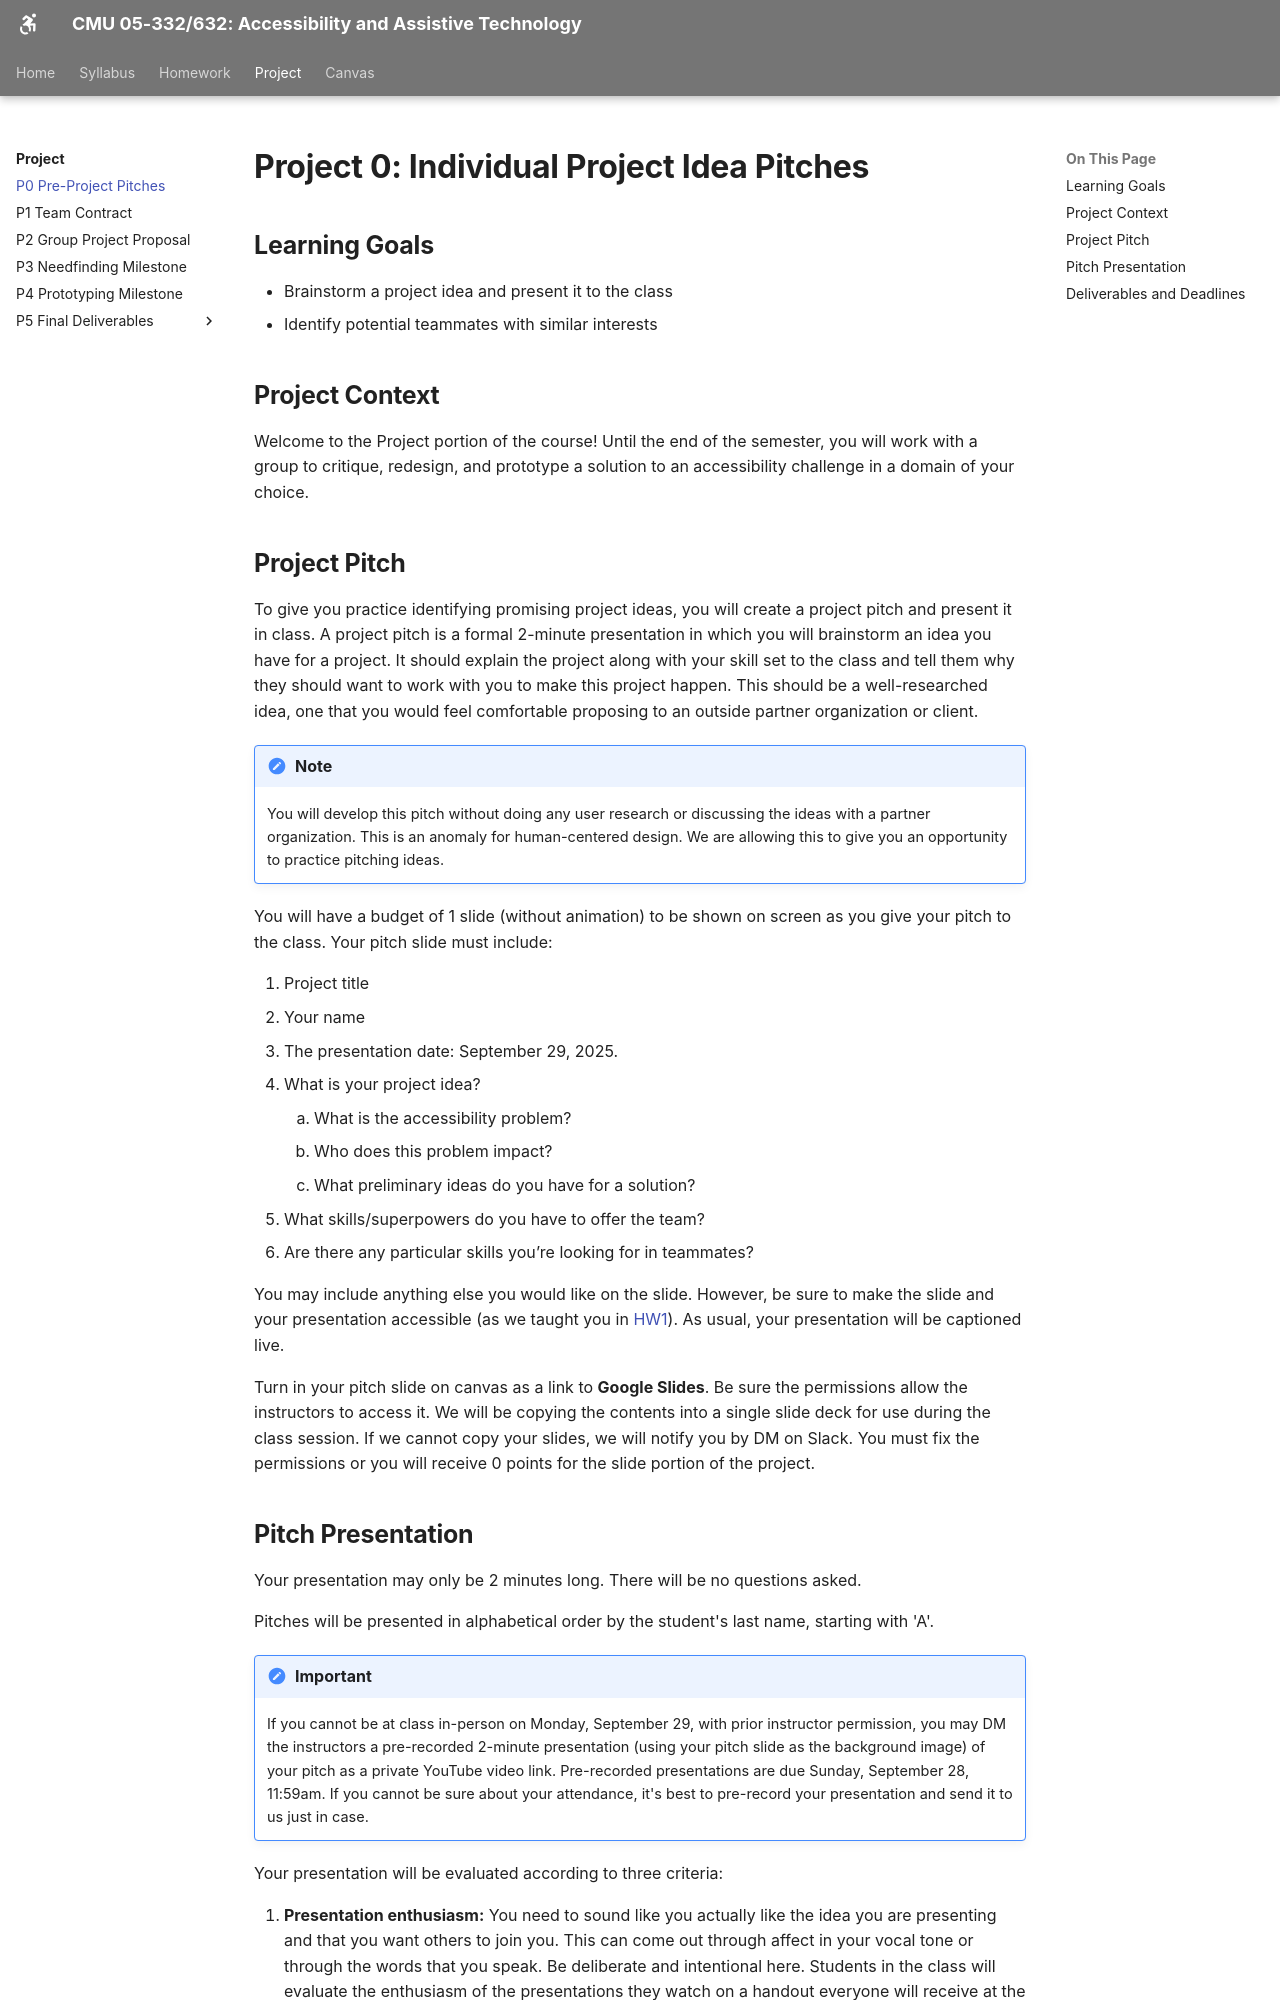

repository: cmu-05-332/cmu-05-332.github.io · page: project/P0/index.html · generator: mkdocs

# Project 0: Individual Project Idea Pitches

## Learning Goals

* Brainstorm a project idea and present it to the class  
* Identify potential teammates with similar interests

## Project Context

Welcome to the Project portion of the course\! Until the end of the semester, you will work with a group to critique, redesign, and prototype a solution to an accessibility challenge in a domain of your choice.

## Project Pitch

To give you practice identifying promising project ideas, you will create a project pitch and present it in class. A project pitch is a formal 2-minute presentation in which you will brainstorm an idea you have for a project. It should explain the project along with your skill set to the class and tell them why they should want to work with you to make this project happen. This should be a well-researched idea, one that you would feel comfortable proposing to an outside partner organization or client.

!!!Note
    You will develop this pitch without doing any user research or discussing the ideas with a partner organization. This is an anomaly for human-centered design. We are allowing this to give you an opportunity to practice pitching ideas.

You will have a budget of 1 slide (without animation) to be shown on screen as you give your pitch to the class. Your pitch slide must include:

1. Project title  
2. Your name  
3. The presentation date: September 29, 2025\.  
4. What is your project idea?  
    1. What is the accessibility problem?  
    2. Who does this problem impact?  
    3. What preliminary ideas do you have for a solution?  
5. What skills/superpowers do you have to offer the team?  
6. Are there any particular skills you’re looking for in teammates?

You may include anything else you would like on the slide. However, be sure to make the slide and your presentation accessible (as we taught you in [HW1](https://cmu-05-332.github.io/homework/HW1/)). As usual, your presentation will be captioned live.

Turn in your pitch slide on canvas as a link to **Google Slides**. Be sure the permissions allow the instructors to access it. We will be copying the contents into a single slide deck for use during the class session. If we cannot copy your slides, we will notify you by DM on Slack. You must fix the permissions or you will receive 0 points for the slide portion of the project.
